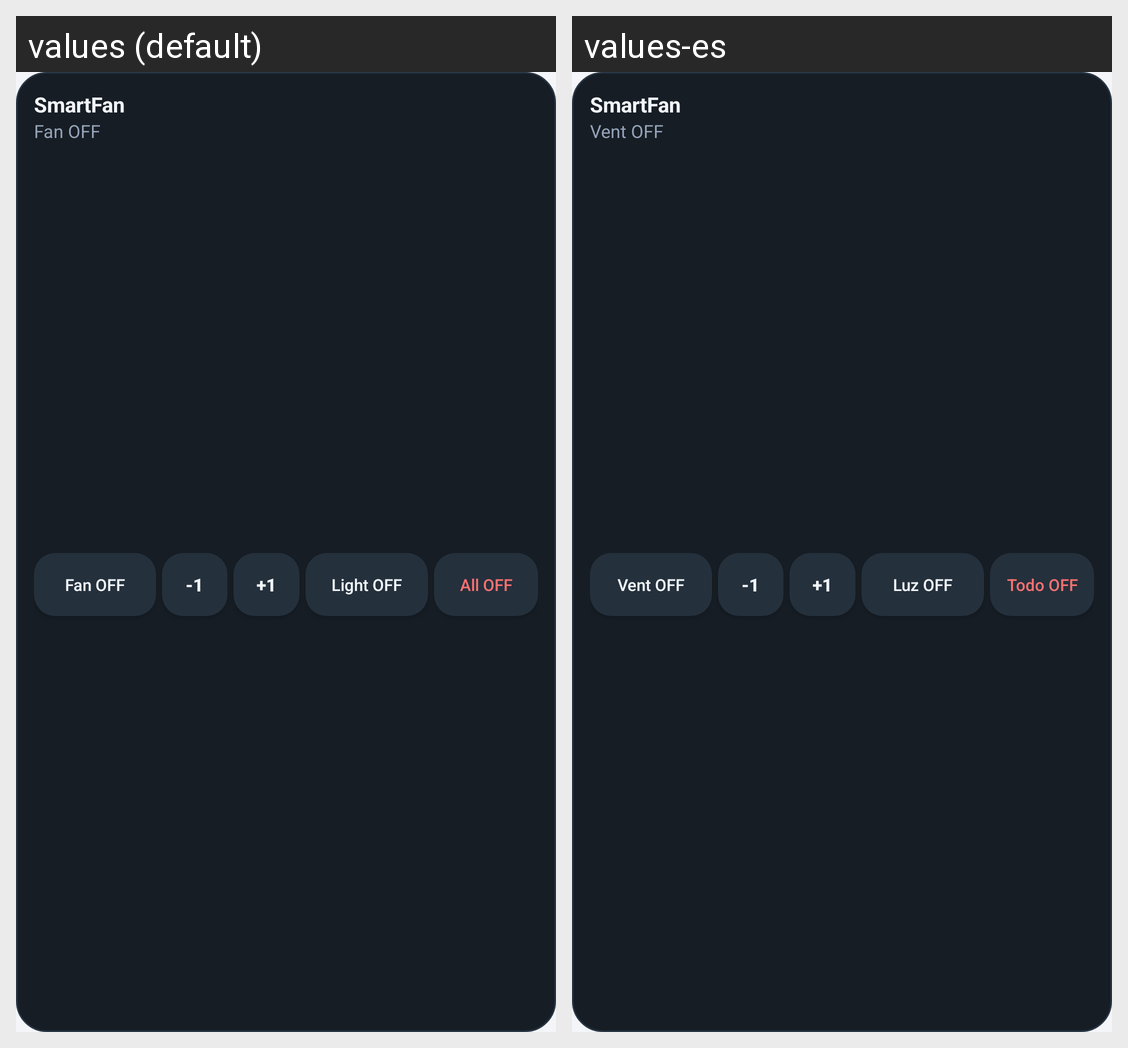

Locale-by-locale string values for the Android screen shown in this grid:
Android screen res/layout/widget_smartfan.xml rendered under 2 locales, left to right: values (default), values-es. Device: Nexus 5 (rendered at 1080×1920; each locale shown at half size, 540×960, under a caption strip naming it); theme Theme.SmartFan.
Strings drawn on this screen, with the default value and each locale's value (text and hints the layout hard-codes, and strings that could not be matched under every locale, appear in the picture but are not listed):

app_name
  values: SmartFan
  values-es: SmartFan

widget_fan_off
  values: Fan OFF
  values-es: Vent OFF

widget_btn_fan_off
  values: Fan OFF
  values-es: Vent OFF

widget_btn_spd_down
  values: -1
  values-es: -1

widget_btn_spd_up
  values: +1
  values-es: +1

widget_btn_light_off
  values: Light OFF
  values-es: Luz OFF

widget_btn_all_off
  values: All OFF
  values-es: Todo OFF
